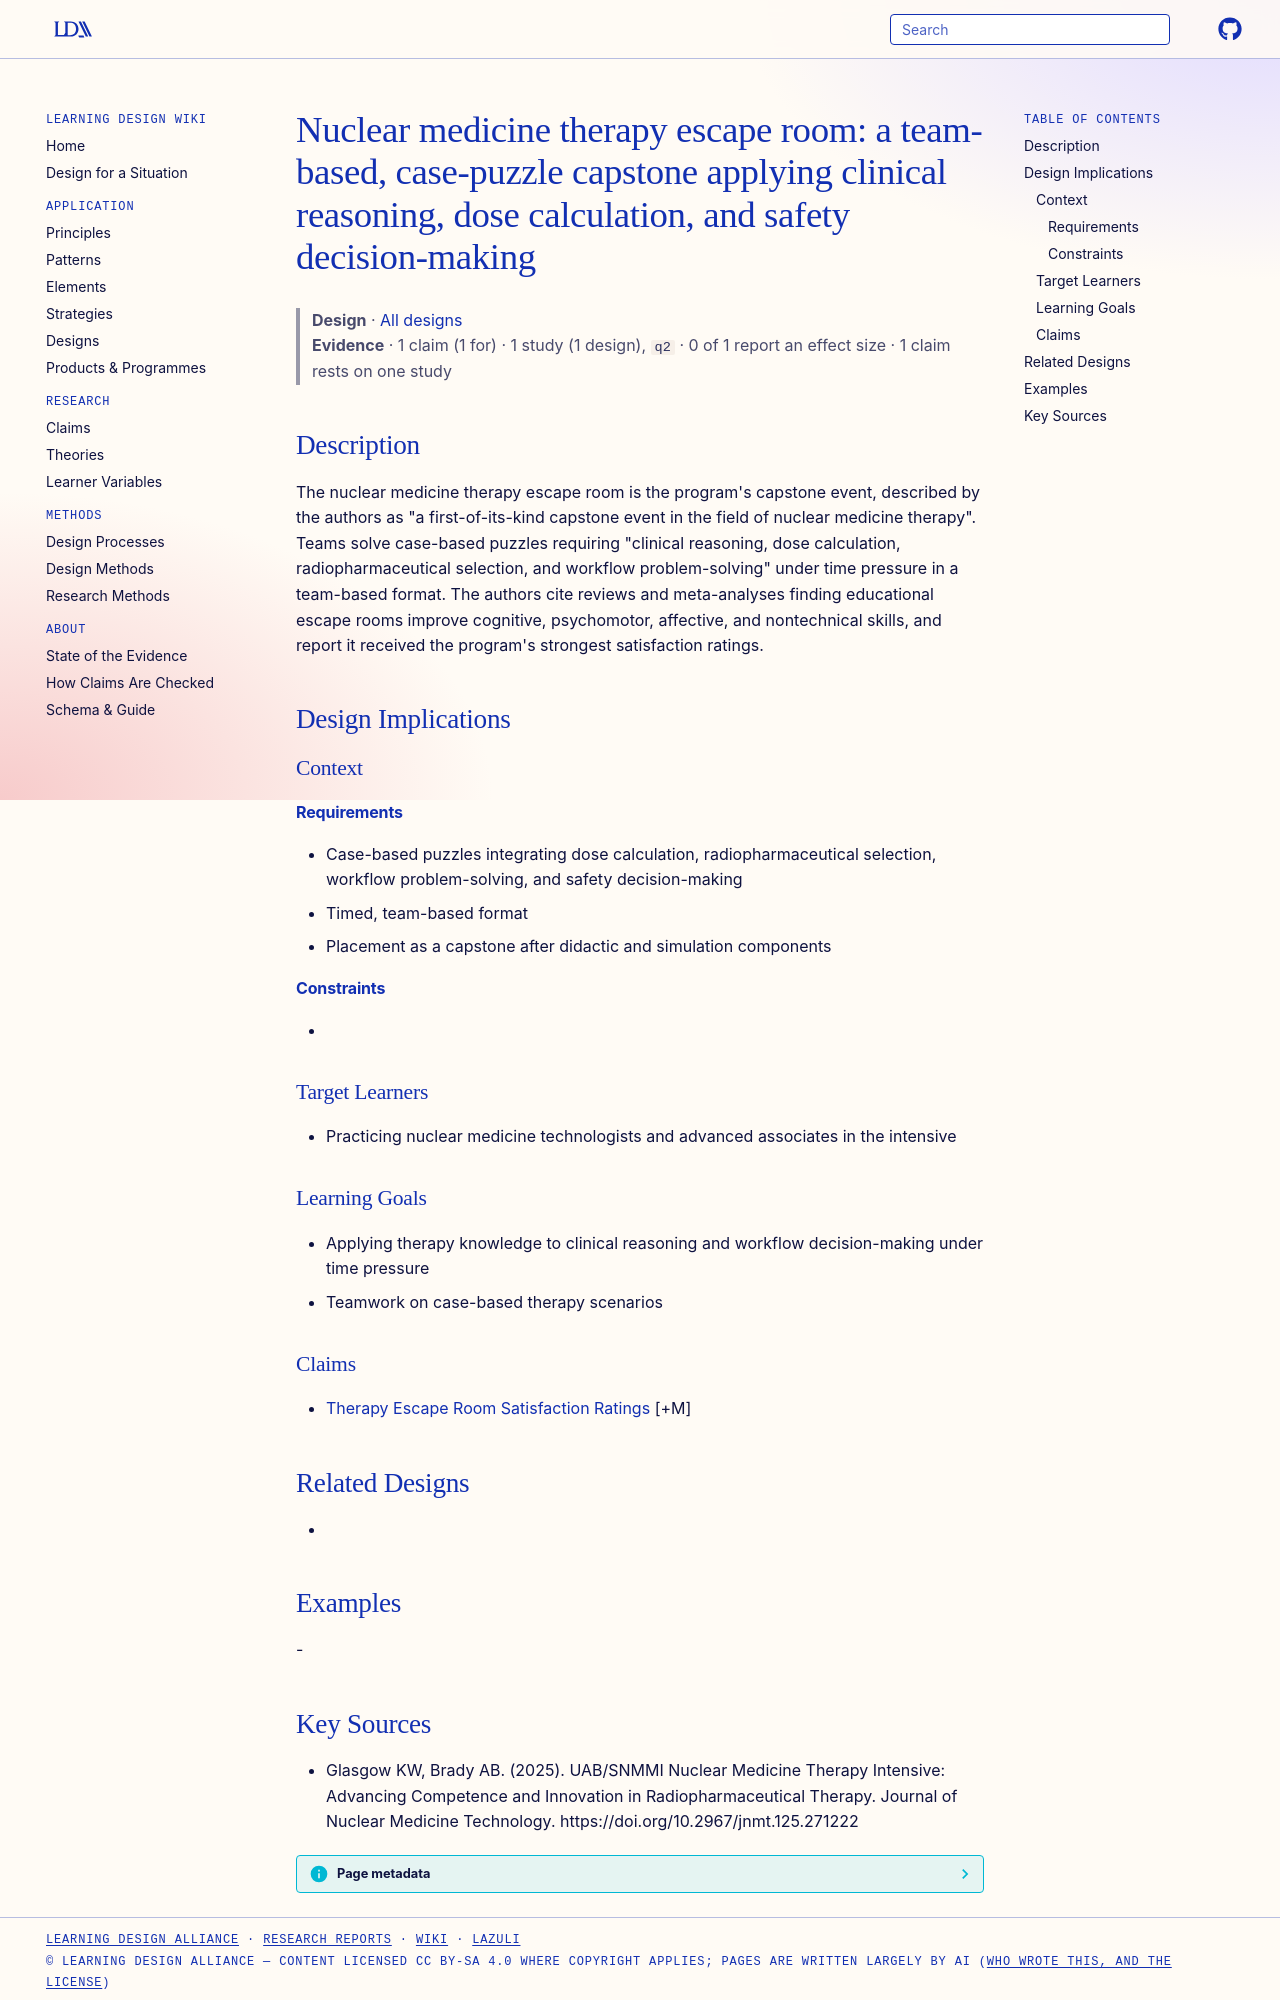

repository: Learning-Design-Alliance/learning-wiki · page: designs/nuclear-medicine-therapy-escape-room-capstone/index.html · generator: mkdocs

---
type: design
id: nuclear-medicine-therapy-escape-room-capstone
title: "Nuclear medicine therapy escape room: a team-based, case-puzzle capstone applying clinical reasoning, dose calculation, and safety decision-making"
description: "The nuclear medicine therapy escape room is the program's capstone event, described by the authors as \"a first-of-its-kind capstone event in the field of nuclear medicine therapy\"."
status: review
generated:
  by: "process:settle-candidates"
  at: 2026-11-05
sources:
  - id: glasgow-kw-2025
    resource: "https://doi.org/10.2967/jnmt.125.271222"
    title: "Glasgow KW, Brady AB. (2025). UAB/SNMMI Nuclear Medicine Therapy Intensive: Advancing Competence and Innovation in Radiopharmaceutical Therapy. Journal of Nuclear Medicine Technology. https://doi.org/10.2967/jnmt.125.271222"
    author: Glasgow KW, Brady AB
---

# Nuclear medicine therapy escape room: a team-based, case-puzzle capstone applying clinical reasoning, dose calculation, and safety decision-making

> **Design** · [All designs](index.md)
> **Evidence** · 1 claim (1 for) · 1 study (1 design), `q2` · 0 of 1 report an effect size · 1 claim rests on one study

## Description
The nuclear medicine therapy escape room is the program's capstone event, described by the authors as "a first-of-its-kind capstone event in the field of nuclear medicine therapy". Teams solve case-based puzzles requiring "clinical reasoning, dose calculation, radiopharmaceutical selection, and workflow problem-solving" under time pressure in a team-based format. The authors cite reviews and meta-analyses finding educational escape rooms improve cognitive, psychomotor, affective, and nontechnical skills, and report it received the program's strongest satisfaction ratings.

## Design Implications

### Context
#### Requirements
- Case-based puzzles integrating dose calculation, radiopharmaceutical selection, workflow problem-solving, and safety decision-making
- Timed, team-based format
- Placement as a capstone after didactic and simulation components
#### Constraints
- 

### Target Learners
- Practicing nuclear medicine technologists and advanced associates in the intensive

### Learning Goals
- Applying therapy knowledge to clinical reasoning and workflow decision-making under time pressure
- Teamwork on case-based therapy scenarios

### Claims
- [Therapy Escape Room Satisfaction Ratings](../claims/therapy-escape-room-satisfaction-ratings.md) [+M]

## Related Designs
- 

## Examples
-
